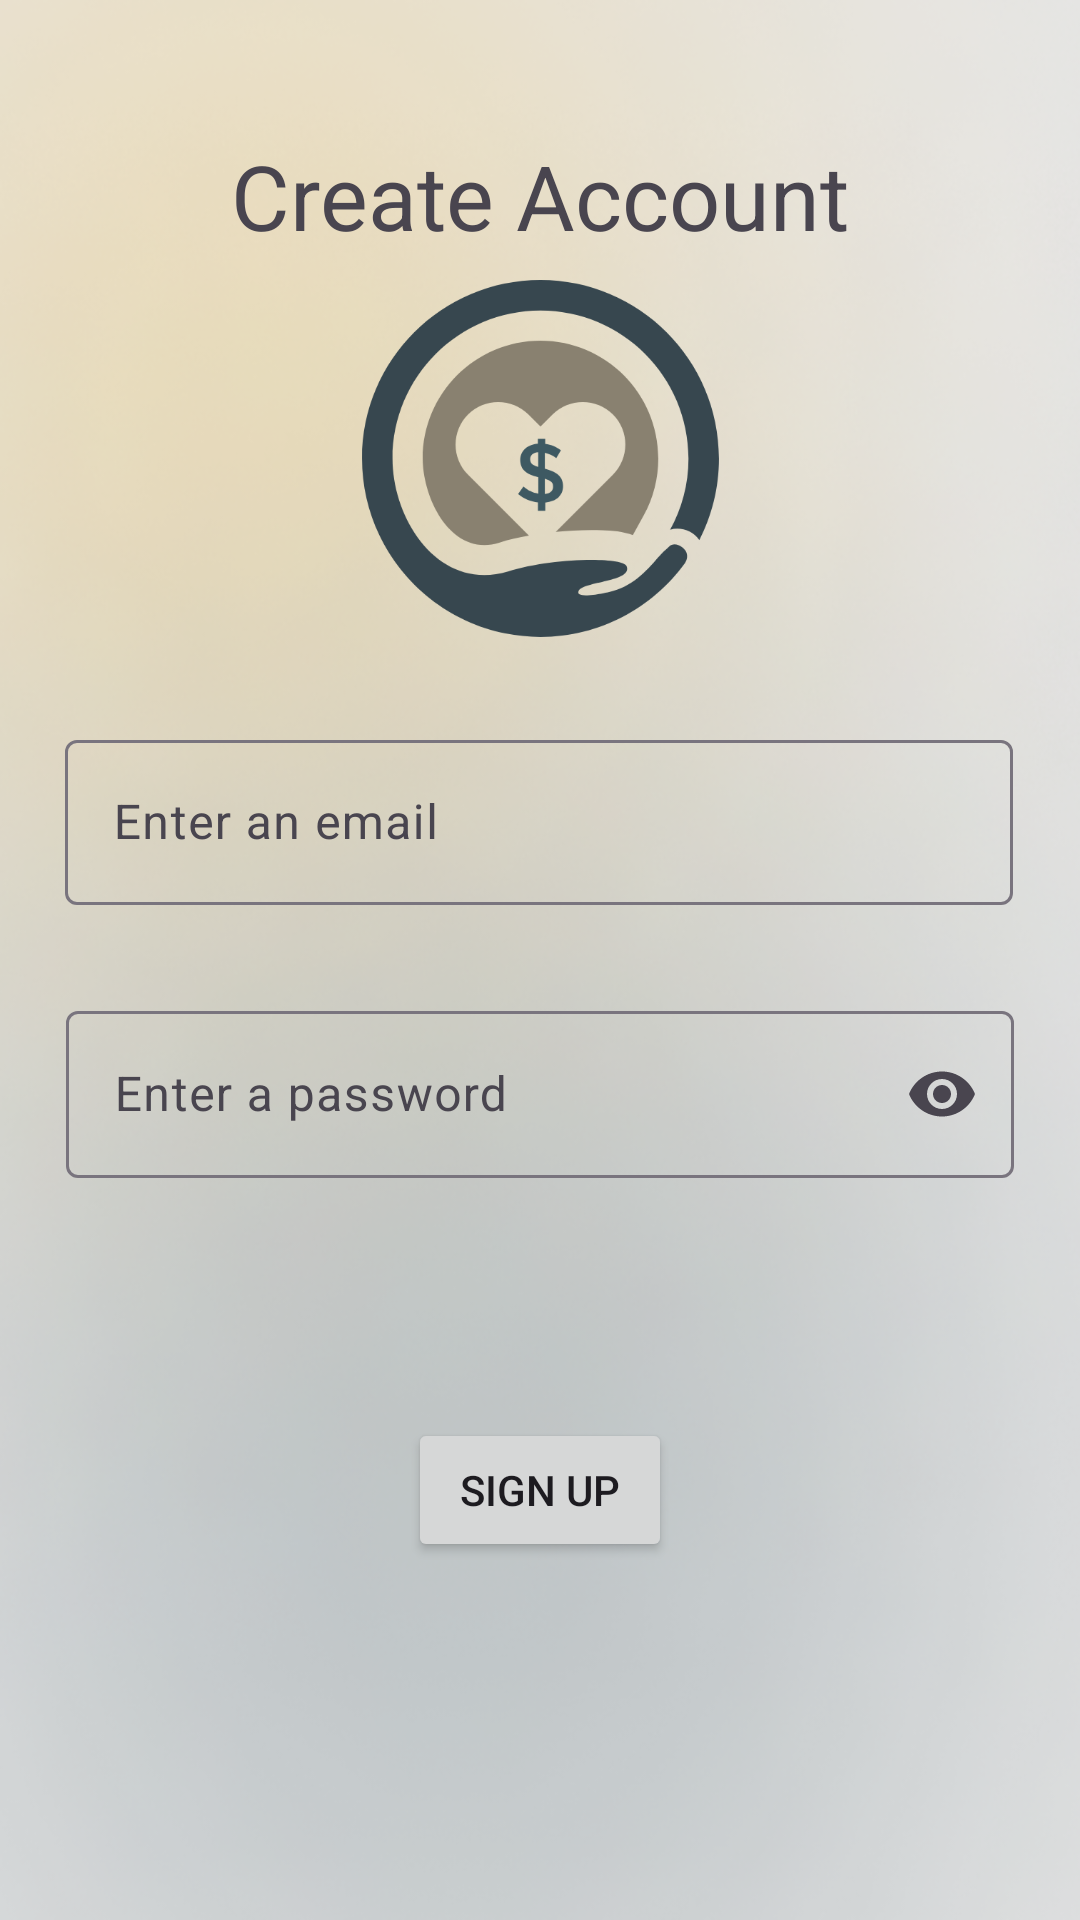

This screen was rendered from an Android layout file. Write that file and the resources it references.
<!-- AndroidManifest.xml: application theme Theme.BudgetBoost -->
<!-- res/layout/fragment_register.xml -->
<?xml version="1.0" encoding="utf-8"?>
<androidx.constraintlayout.widget.ConstraintLayout xmlns:android="http://schemas.android.com/apk/res/android"
    xmlns:app="http://schemas.android.com/apk/res-auto"
    xmlns:tools="http://schemas.android.com/tools"
    android:id="@+id/fragmentRegister"
    android:layout_width="match_parent"
    android:layout_height="match_parent"
    android:background="@drawable/back"
    tools:context=".ui.register.RegisterFragment">


    <Button
        android:id="@+id/buttonSign"
        android:layout_width="wrap_content"
        android:layout_height="wrap_content"
        android:layout_marginTop="80dp"
        android:text="Sign Up"
        app:layout_constraintEnd_toEndOf="parent"
        app:layout_constraintStart_toStartOf="parent"
        app:layout_constraintTop_toBottomOf="@+id/textInputLayoutPassRegister" />

    <TextView
        android:id="@+id/textView3"
        android:layout_width="wrap_content"
        android:layout_height="wrap_content"
        android:layout_marginTop="45dp"
        android:text="Create Account"
        android:textAlignment="center"
        android:textSize="30sp"
        app:layout_constraintEnd_toEndOf="parent"
        app:layout_constraintStart_toStartOf="parent"
        app:layout_constraintTop_toTopOf="parent" />


    <ImageView
        android:layout_width="139dp"
        android:layout_height="119dp"
        android:layout_marginTop="8dp"
        app:layout_constraintEnd_toEndOf="parent"
        app:layout_constraintStart_toStartOf="parent"
        app:layout_constraintTop_toBottomOf="@+id/textView3"
        app:srcCompat="@drawable/logo" />

    <com.google.android.material.textfield.TextInputLayout
        android:id="@+id/textInputLayoutEmailRegister"
        android:layout_width="316dp"
        android:layout_height="wrap_content"
        android:layout_marginTop="156dp"
        app:layout_constraintEnd_toEndOf="parent"
        app:layout_constraintHorizontal_bias="0.494"
        app:layout_constraintStart_toStartOf="parent"
        app:layout_constraintTop_toBottomOf="@+id/textView3">

        <com.google.android.material.textfield.TextInputEditText
            android:id="@+id/editTextSignName"
            android:layout_width="match_parent"
            android:layout_height="55dp"
            android:ems="10"
            android:inputType="textEmailAddress"
            android:hint="Enter an email" />
    </com.google.android.material.textfield.TextInputLayout>

    <com.google.android.material.textfield.TextInputLayout
        android:id="@+id/textInputLayoutPassRegister"
        android:layout_width="316dp"
        android:layout_height="wrap_content"
        android:layout_marginTop="30dp"
        app:endIconMode="password_toggle"
        app:layout_constraintEnd_toEndOf="parent"
        app:layout_constraintStart_toStartOf="parent"
        app:layout_constraintTop_toBottomOf="@+id/textInputLayoutEmailRegister">

        <com.google.android.material.textfield.TextInputEditText
            android:id="@+id/editTextSignPass"
            android:layout_width="match_parent"
            android:layout_height="wrap_content"
            android:hint="Enter a password"
            android:inputType="textPassword" />

    </com.google.android.material.textfield.TextInputLayout>


</androidx.constraintlayout.widget.ConstraintLayout>
<!-- resources referenced by this layout -->
<resources>
  <!-- drawable back: png bitmap (drawable, 288333 bytes) -->
  <!-- drawable logo: png bitmap (drawable, 28822 bytes) -->
  <style name="Theme.BudgetBoost" parent="Base.Theme.BudgetBoost" />
  <style name="Base.Theme.BudgetBoost" parent="Theme.Material3.DayNight.NoActionBar">
          
          
          <item name="colorPrimary">@color/button</item>
          <item name="colorPrimaryDark">@color/button</item>
          <item name="colorAccent">@color/button</item>
      </style>
  <color name="button">#37474f</color>
</resources>
